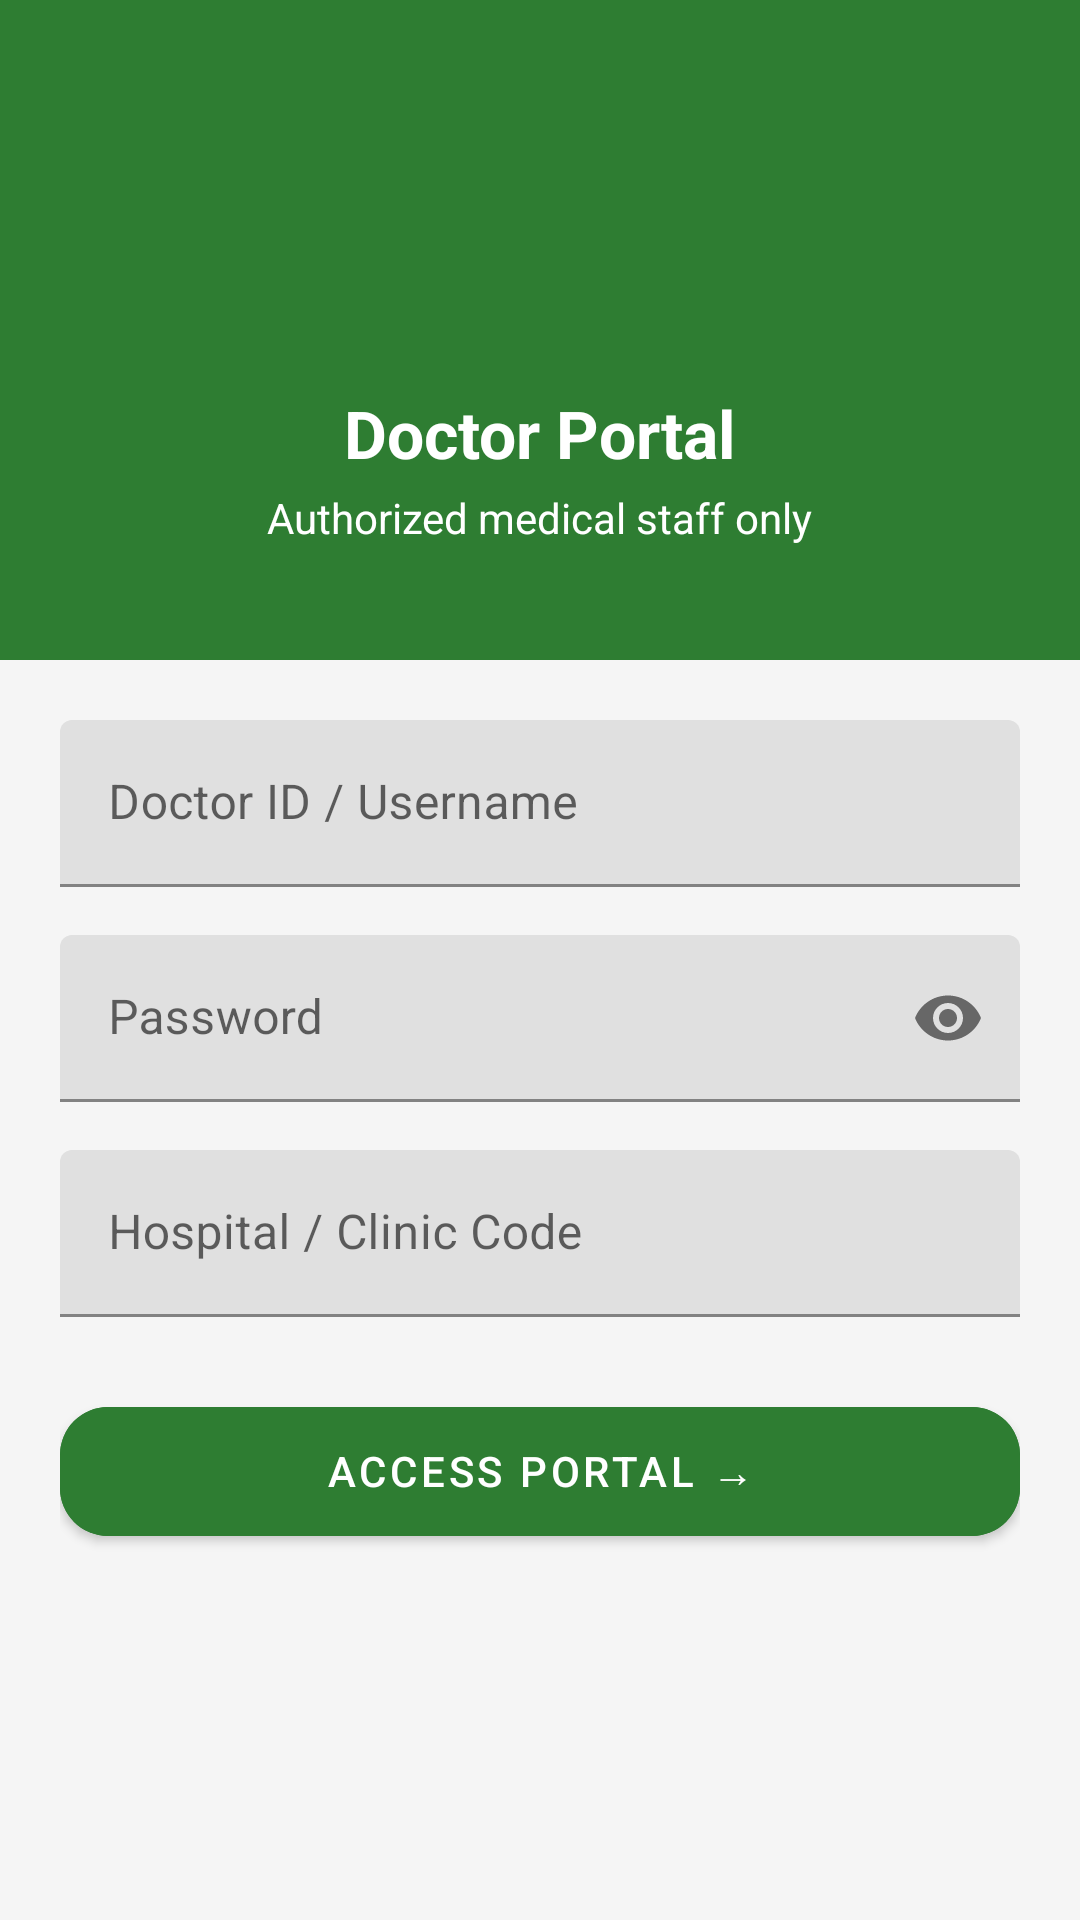

Produce the Android XML layout that renders to this screen, including the resource entries it uses.
<!-- AndroidManifest.xml: application theme Theme.Remidify -->
<!-- res/layout/activity_doctor_login.xml -->
<?xml version="1.0" encoding="utf-8"?>
<ScrollView xmlns:android="http://schemas.android.com/apk/res/android"
    xmlns:app="http://schemas.android.com/apk/res-auto"
    android:layout_width="match_parent"
    android:layout_height="match_parent"
    android:background="#F5F5F5">

    <LinearLayout
        android:layout_width="match_parent"
        android:layout_height="wrap_content"
        android:orientation="vertical">


        <LinearLayout
            android:layout_width="match_parent"
            android:layout_height="220dp"
            android:background="#2E7D32"
            android:gravity="center"
            android:orientation="vertical"
            android:padding="16dp">

            <ImageView
                android:layout_width="80dp"
                android:layout_height="80dp"
                android:src="@drawable/doctor_female"
                android:background="@drawable/circle_bg"
                android:padding="16dp" />

            <TextView
                android:text="Doctor Portal"
                android:textColor="@android:color/white"
                android:textSize="22sp"
                android:textStyle="bold"
                android:layout_marginTop="12dp"
                android:layout_width="wrap_content"
                android:layout_height="wrap_content"/>

            <TextView
                android:text="Authorized medical staff only"
                android:textColor="@android:color/white"
                android:textSize="14sp"
                android:layout_marginTop="4dp"
                android:layout_width="wrap_content"
                android:layout_height="wrap_content"/>
        </LinearLayout>

        
        <LinearLayout
            android:layout_width="match_parent"
            android:layout_height="wrap_content"
            android:orientation="vertical"
            android:padding="20dp">

            
            <com.google.android.material.textfield.TextInputLayout
                android:layout_width="match_parent"
                android:layout_height="wrap_content"
                android:hint="Doctor ID / Username">

                <com.google.android.material.textfield.TextInputEditText
                    android:id="@+id/docUsername"
                    android:layout_width="match_parent"
                    android:layout_height="wrap_content"/>
            </com.google.android.material.textfield.TextInputLayout>

            
            <com.google.android.material.textfield.TextInputLayout
                android:layout_width="match_parent"
                android:layout_height="wrap_content"
                android:hint="Password"
                android:layout_marginTop="16dp"
                app:endIconMode="password_toggle">

                <com.google.android.material.textfield.TextInputEditText
                    android:id="@+id/docPassword"
                    android:layout_width="match_parent"
                    android:layout_height="wrap_content"
                    android:inputType="textPassword"/>
            </com.google.android.material.textfield.TextInputLayout>

            
            <com.google.android.material.textfield.TextInputLayout
                android:layout_width="match_parent"
                android:layout_height="wrap_content"
                android:hint="Hospital / Clinic Code"
                android:layout_marginTop="16dp">

                <com.google.android.material.textfield.TextInputEditText
                    android:id="@+id/docClinicCode"
                    android:layout_width="match_parent"
                    android:layout_height="wrap_content"/>
            </com.google.android.material.textfield.TextInputLayout>

            
            <com.google.android.material.button.MaterialButton
                android:id="@+id/btnAccessPortal"
                android:layout_width="match_parent"
                android:layout_height="55dp"
                android:text="Access Portal →"
                android:textColor="@android:color/white"
                android:layout_marginTop="24dp"
                android:backgroundTint="#2E7D32"
                android:icon="@drawable/ic_lock"
                app:iconGravity="textStart"
                app:cornerRadius="16dp"/>

        </LinearLayout>
    </LinearLayout>
</ScrollView>
<!-- resources referenced by this layout -->
<resources>
  <!-- drawable circle_bg (drawable) -->
  <?xml version="1.0" encoding="utf-8"?>
  <selector xmlns:android="http://schemas.android.com/apk/res/android">
      <shape xmlns:android="http://schemas.android.com/apk/res/android"
          android:shape="oval">
          <solid android:color="#388E3C"/>
      </shape>
  
  </selector>
  <style name="Theme.Remidify" parent="Theme.MaterialComponents.DayNight.NoActionBar">
          
          <item name="colorPrimary">@color/purple_500</item>
          <item name="colorPrimaryVariant">@color/purple_700</item>
          <item name="colorOnPrimary">@color/white</item>
          
          <item name="colorSecondary">@color/teal_200</item>
          <item name="colorSecondaryVariant">@color/teal_700</item>
          <item name="colorOnSecondary">@color/black</item>
          
          <item name="android:statusBarColor">?attr/colorPrimaryVariant</item>
          
      </style>
  <!-- not gathered from this repository: default colours our renderer supplied (Android Studio template values) -->
  <color name="purple_500">#FF6200EE</color>
  <color name="purple_700">#FF3700B3</color>
  <color name="teal_200">#FF03DAC5</color>
  <color name="teal_700">#FF018786</color>
  <color name="black">#FF000000</color>
  <color name="white">#FFFFFFFF</color>
</resources>
